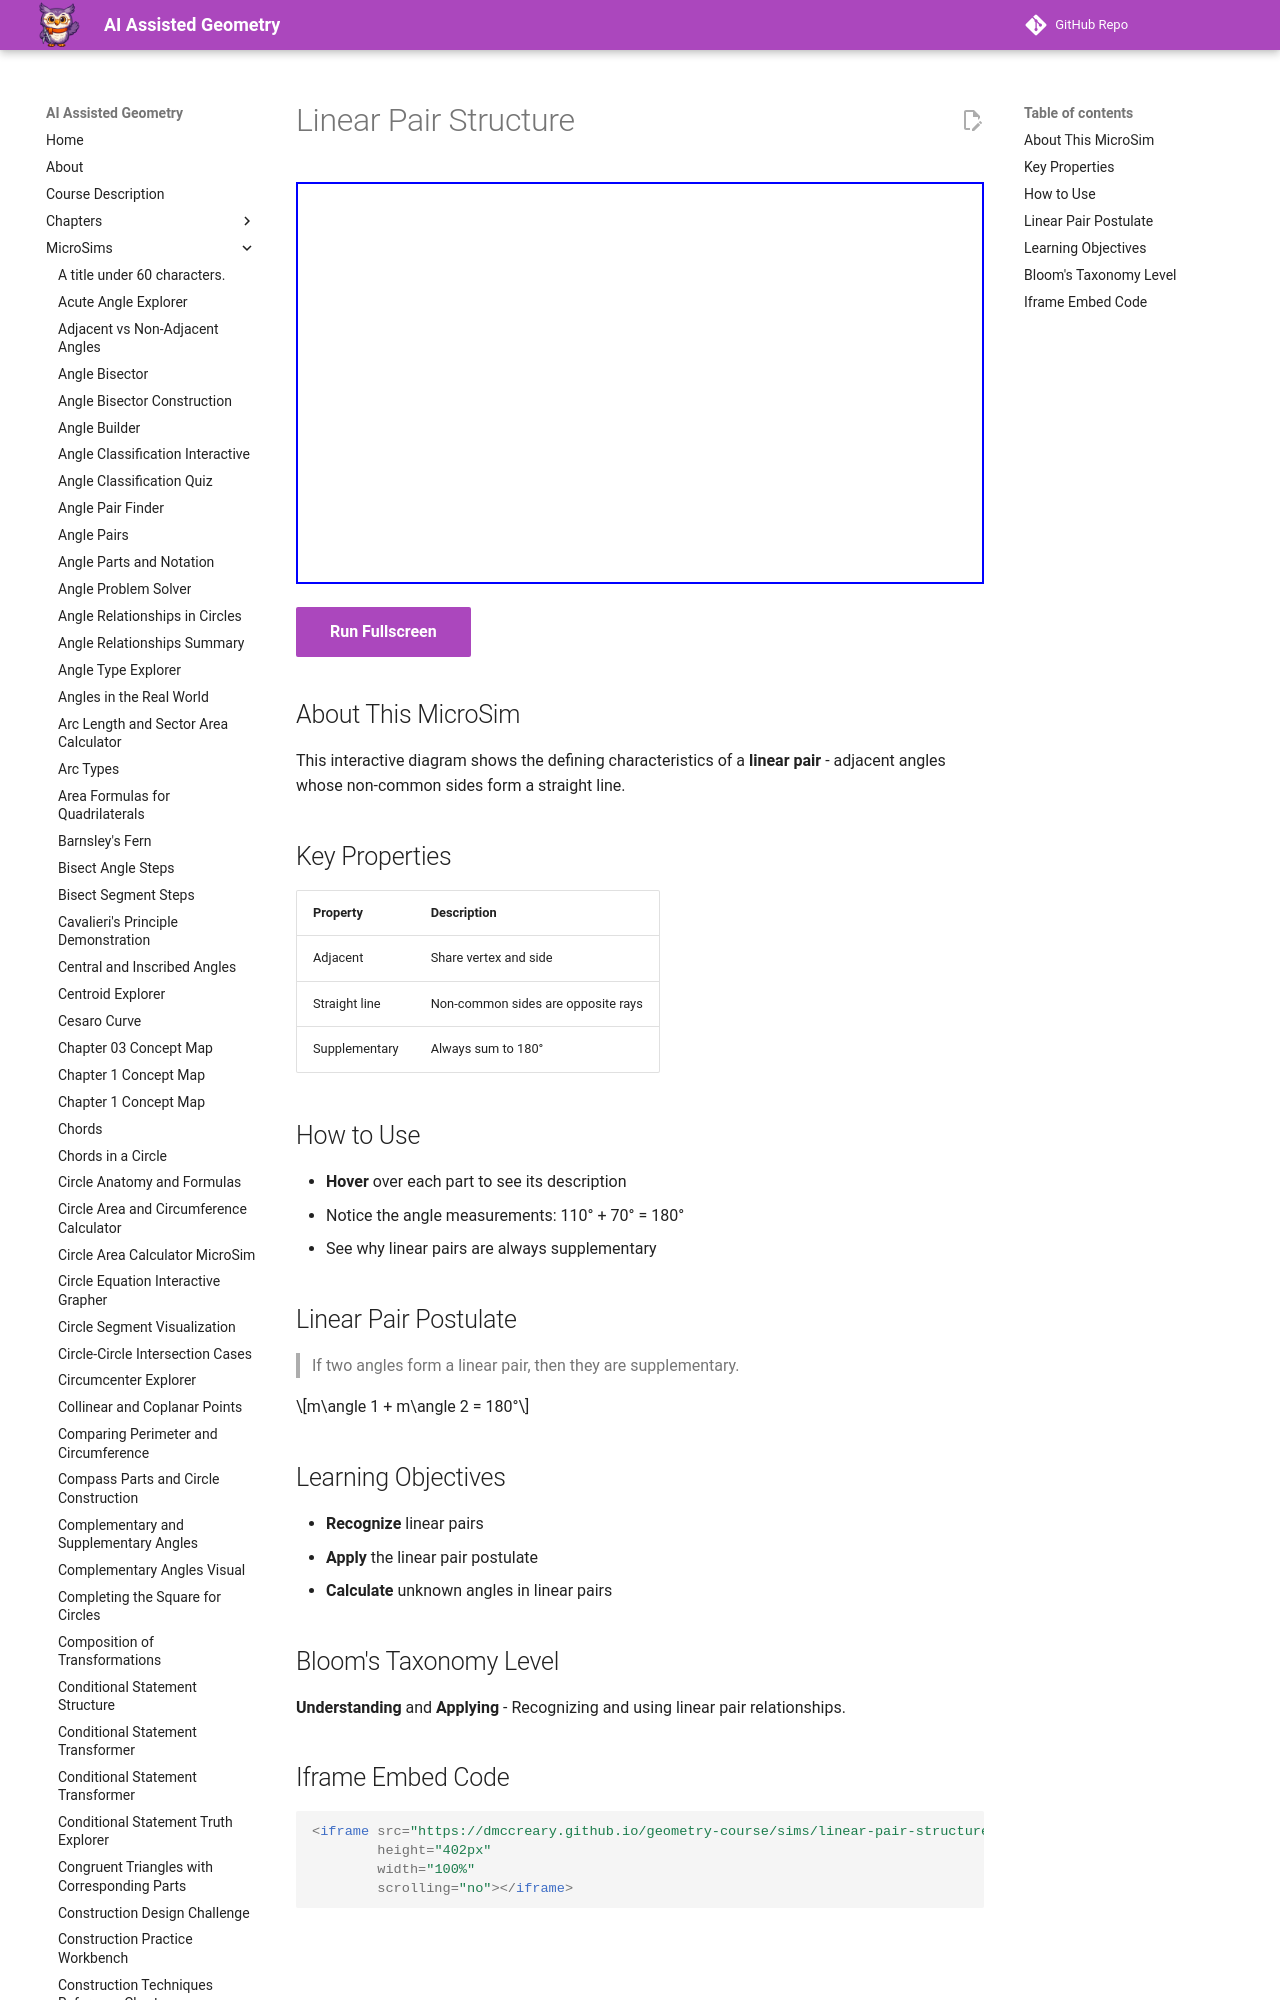

repository: dmccreary/geometry-course · page: sims/linear-pair-structure/index.html · generator: mkdocs

---
title: Linear Pair Structure
description: Interactive diagram showing the anatomy of a linear pair with hover annotations.
image: /sims/linear-pair-structure/linear-pair-structure.png
og:image: /sims/linear-pair-structure/linear-pair-structure.png
twitter:image: /sims/linear-pair-structure/linear-pair-structure.png
social:
   cards: false
quality_score: 85
---
